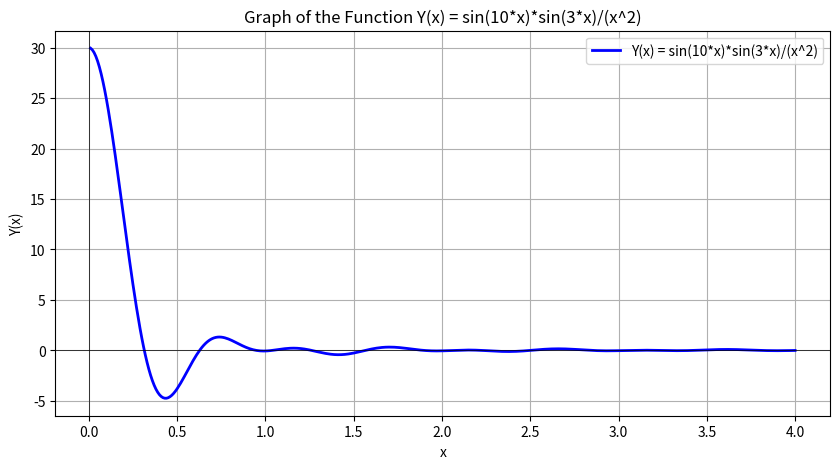

Recreate this plot in Python.
import numpy as np
import matplotlib.pyplot as plt

# Визначаємо функцію Y(x)
def Y(x):
    # Оскільки ми не можемо ділити на нуль, потрібно обробити випадок x=0 окремо
    return np.sin(10*x) * np.sin(3*x) / (x**2) if x != 0 else 0

# Створюємо масив значень x з невеликим кроком для гладкості графіка
x_values = np.linspace(0.01, 4, 400)  # починаємо з 0.01 для уникнення ділення на нуль
y_values = np.vectorize(Y)(x_values)  # векторизуємо функцію Y та обчислюємо y для кожного x

# Створення графіка
plt.figure(figsize=(10, 5))
plt.plot(x_values, y_values, label='Y(x) = sin(10*x)*sin(3*x)/(x^2)', color='blue', linewidth=2)

# Налаштування графіка
plt.title('Graph of the Function Y(x) = sin(10*x)*sin(3*x)/(x^2)')
plt.xlabel('x')
plt.ylabel('Y(x)')
plt.axhline(0, color='black',linewidth=0.5)  # ось X
plt.axvline(0, color='black',linewidth=0.5)  # ось Y
plt.grid(True)
plt.legend()

# Показуємо графік
plt.show()

